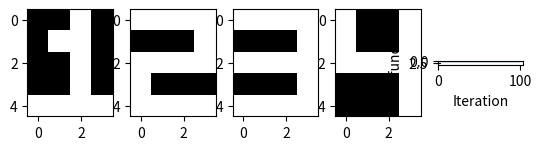

Here is the Python script that generated this plot:
import numpy as np  
import matplotlib.pyplot as plt 

char = np.matrix([
    [0, 0, 1, 0,
     0, 1, 1, 0,
     0, 0, 1, 0,
     0, 0, 1, 0,
     1, 1, 1, 1], 
    [1, 1, 1, 1,
     0, 0, 0, 1,
     1, 1, 1, 1,
     1, 0, 0, 0,
     1, 1, 1, 1],
    [1, 1, 1, 1,
     0, 0, 0, 1,
     1, 1, 1, 1,
     0, 0, 0, 1,
     1, 1, 1, 1],
    [1, 0, 0, 1,
     1, 0, 0, 1,
     1, 1, 1, 1,
     0, 0, 0, 1,
     0, 0, 0, 1],
    [1, 1, 1, 1,
     1, 0, 0, 0,
     1, 1, 1, 1,
     0, 0, 0, 1,
     1, 1, 1, 1]
], dtype= np.int8)

target = np.matrix([
    [1, 0, 0, 0, 0],
    [0, 1, 0, 0, 0],
    [0, 0, 1, 0, 0],
    [0, 0, 0, 1, 0],
    [0, 0, 0, 0, 1],
])

for i in range(1, 6):
    
    plt.subplot(1, 5, i)
    imgplot = plt.imshow(char[i-1, :].reshape(5, 4), cmap= 'gray')

def sigmoid(x):
    sigmoid_ = 1 / (1 + np.exp(-x))
    return sigmoid_

J = np.zeros(100)
w = np.matrix(np.random.uniform(-0.1, 0.1, (5, 20)))
alpha = 0.1 

epochs = 2
for epoch in range(epochs):
    dJ_dw = np.zeros_like(w)
    print(dJ_dw)
    for sample in range(5): # number of samples
        # print(sample)
        X = char[sample, :]
        y = target[sample, :]
        y_pred = sigmoid( np.dot(X, w.T) )

        d = np.multiply(np.multiply((y - y_pred), y_pred), (1 - y_pred))
        dJ_dw += d.T * X

    # Update
    w += alpha*dJ_dw
    print(w)
    # Check the output, calculate 
    A = sigmoid(char*w.T)
    J[i] = np.mean(np.power((y - A), 2))

    print(dJ_dw)

plt.plot(J)
plt.ylabel('Cost function')
plt.xlabel('Iteration')
plt.show



